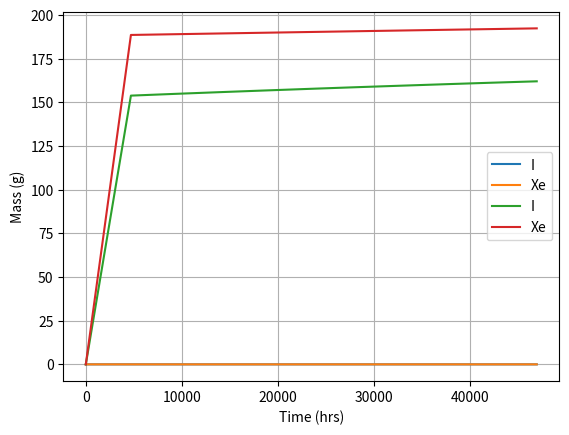

Here is the Python script that generated this plot:
import numpy as np
import matplotlib.pyplot as plt


I133_mdens = np.array([0.00000E+00, 1.18705E-05, 1.18830E-05, 1.18949E-05, 1.19063E-05, 1.19173E-05, 1.19283E-05, 1.19388E-05, 1.19489E-05, 1.19585E-05, 1.19681E-05])
I131_mdens = np.array([0.00000E+00, 5.10899E-05, 5.14958E-05, 5.18887E-05, 5.22700E-05, 5.26416E-05, 5.30039E-05, 5.33502E-05, 5.36937E-05, 5.40251E-05, 5.43430E-05])
Xe133_mdens = np.array([0.00000E+00, 7.19373E-05, 7.20916E-05, 7.22446E-05, 7.23952E-05, 7.25448E-05, 7.26956E-05, 7.28447E-05, 7.29931E-05, 7.31403E-05, 7.32875E-05])
Xe135_mdens = np.array([0.00000E+00, 5.23516E-06, 5.25869E-06, 5.28174E-06, 5.30412E-06, 5.32612E-06, 5.34777E-06, 5.36911E-06, 5.38965E-06, 5.40994E-06, 5.42992E-06])

I_mdens = I133_mdens + I131_mdens
Xe_mdens = Xe133_mdens + Xe135_mdens

time = np.array([0.00000E+00, 1.95776E+02, 3.91553E+02, 5.87329E+02, 7.83106E+02, 9.78882E+02, 1.17466E+03, 1.37044E+03, 1.56621E+03, 1.76199E+03, 1.95776E+03]) * 24

plt.plot(time, I_mdens, label='I')
plt.plot(time, Xe_mdens, label='Xe')
plt.xlabel('Time (hrs)')
plt.ylabel(r'Mass density ($gcm^{-3}$)')
plt.legend()
plt.grid(True)
plt.show()


I133_mass = np.array([0.00000E+00, 2.90017E+01, 2.90322E+01, 2.90614E+01, 2.90891E+01, 2.91161E+01, 2.91430E+01, 2.91686E+01, 2.91932E+01, 2.92168E+01, 2.92401E+01])
I131_mass = np.array([0.00000E+00, 1.24821E+02, 1.25813E+02, 1.26773E+02, 1.27705E+02, 1.28613E+02, 1.29498E+02, 1.30344E+02, 1.31183E+02, 1.31993E+02, 1.32769E+02])

Xe133_mass = np.array([0.00000E+00, 1.75755E+02, 1.76132E+02, 1.76506E+02, 1.76874E+02, 1.77240E+02, 1.77608E+02, 1.77972E+02, 1.78335E+02, 1.78694E+02, 1.79054E+02])
Xe135_mass = np.array([0.00000E+00, 1.27904E+01, 1.28479E+01, 1.29042E+01, 1.29589E+01, 1.30126E+01, 1.30655E+01, 1.31177E+01, 1.31679E+01, 1.32174E+01, 1.32662E+01])

time = np.array([0.00000E+00, 1.95776E+02, 3.91553E+02, 5.87329E+02, 7.83106E+02, 9.78882E+02, 1.17466E+03, 1.37044E+03, 1.56621E+03, 1.76199E+03, 1.95776E+03]) * 24

I_mass = I133_mass + I131_mass
Xe_mass = Xe133_mass + Xe135_mass

plt.plot(time, I_mass, label='I')
plt.plot(time, Xe_mass, label='Xe')
plt.xlabel('Time (hrs)')
plt.ylabel('Mass (g)')
plt.legend()
plt.grid(True)
plt.show()